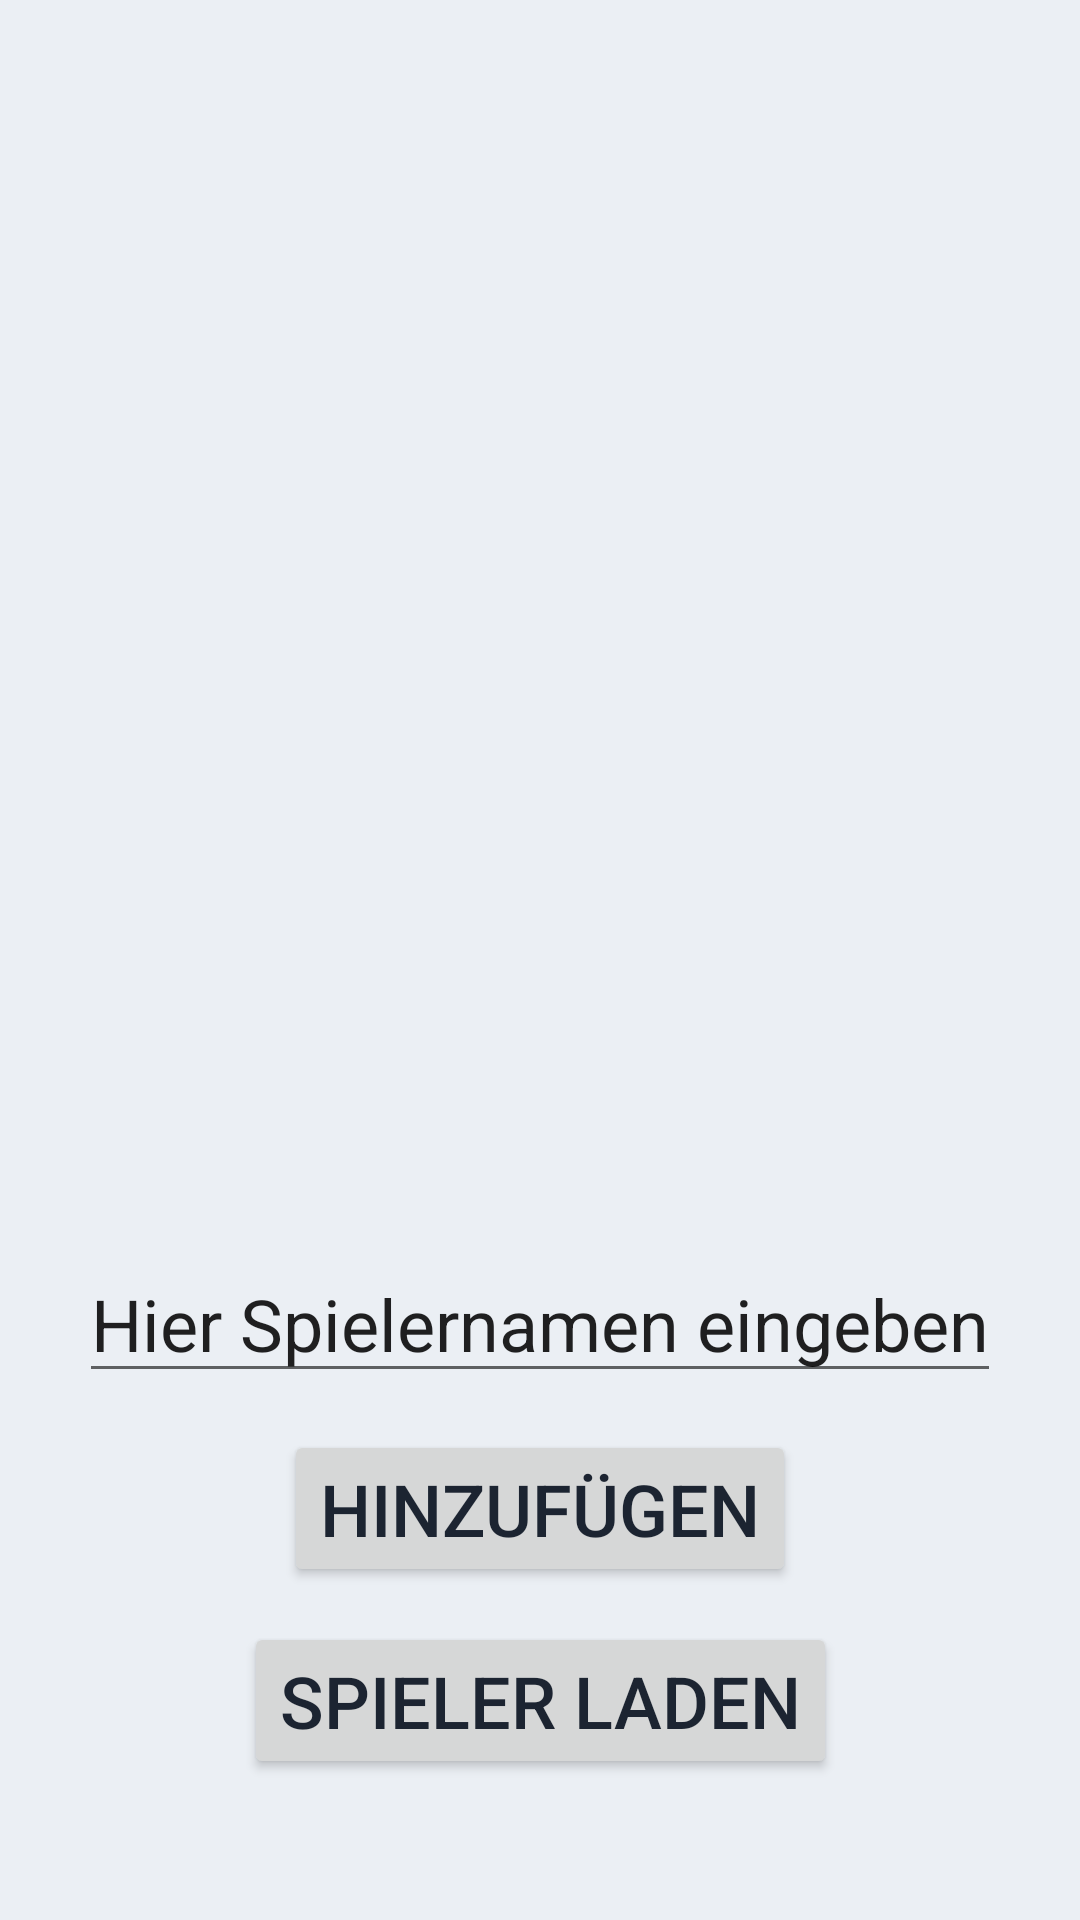

Produce the Android XML layout that renders to this screen, including the resource entries it uses.
<!-- AndroidManifest.xml: application theme Theme.PicoloFuerGeringverdiener -->
<!-- res/layout/fragment_spieler_wahl.xml -->
<?xml version="1.0" encoding="utf-8"?>
<androidx.constraintlayout.widget.ConstraintLayout xmlns:android="http://schemas.android.com/apk/res/android"
    xmlns:app="http://schemas.android.com/apk/res-auto"
    xmlns:tools="http://schemas.android.com/tools"
    android:layout_width="match_parent"
    android:layout_height="match_parent"
    tools:context=".SpielerWahl">

    <Button
        android:id="@+id/spieler_hinzufuegen"
        android:layout_width="wrap_content"
        android:layout_height="wrap_content"
        android:text="@string/spieler_hinzufuegen"
        android:textSize="24sp"
        app:layout_constraintBottom_toBottomOf="parent"
        app:layout_constraintEnd_toEndOf="@id/namen_eingeben"
        app:layout_constraintStart_toStartOf="@id/namen_eingeben"
        app:layout_constraintTop_toBottomOf="@id/namen_eingeben"
        app:layout_constraintVertical_bias="0.1" />

    <EditText
        android:id="@+id/namen_eingeben"
        android:layout_width="wrap_content"
        android:layout_height="wrap_content"
        android:autofillHints="name"
        android:inputType="text"
        android:labelFor="@id/namen_eingeben"
        android:text="@string/spieler_namen_eingeben_hier"
        android:textAlignment="center"
        android:textAllCaps="true"
        android:textSize="24sp"
        app:layout_constraintBottom_toBottomOf="parent"
        app:layout_constraintEnd_toEndOf="parent"
        app:layout_constraintStart_toStartOf="parent"
        app:layout_constraintTop_toBottomOf="@+id/scroll_name"
        app:layout_constraintVertical_bias="0.15"
        android:selectAllOnFocus="true"/>

    <ScrollView
        android:id="@+id/scroll_name"
        android:layout_width="match_parent"
        android:layout_height="fill_parent"
        android:layout_marginStart="32dp"
        android:layout_marginTop="32dp"
        android:layout_marginEnd="32dp"
        android:layout_marginBottom="256dp"
        app:layout_constraintBottom_toBottomOf="parent"
        app:layout_constraintEnd_toEndOf="parent"
        app:layout_constraintStart_toStartOf="parent"
        app:layout_constraintTop_toTopOf="parent"
        android:scrollbars="none">

        <LinearLayout
            android:id="@+id/namen_anzeigen_container"
            android:layout_width="match_parent"
            android:layout_height="wrap_content"
            android:orientation="vertical">

        </LinearLayout>

    </ScrollView>

    <Button
        android:id="@+id/weiter"
        android:layout_width="wrap_content"
        android:layout_height="wrap_content"
        android:text="@string/weiter"
        app:layout_constraintBottom_toBottomOf="parent"
        app:layout_constraintEnd_toEndOf="@+id/spieler_hinzufuegen"
        app:layout_constraintStart_toStartOf="@+id/spieler_hinzufuegen"
        app:layout_constraintTop_toBottomOf="@+id/spieler_hinzufuegen"
        android:textSize="24sp"
        app:layout_constraintVertical_bias="0.2"
        android:visibility="invisible" />

    <Button
        android:id="@+id/spieler_laden"
        android:layout_width="wrap_content"
        android:layout_height="wrap_content"
        android:text="@string/laden"
        app:layout_constraintBottom_toBottomOf="parent"
        app:layout_constraintEnd_toEndOf="@+id/spieler_hinzufuegen"
        app:layout_constraintStart_toStartOf="@+id/spieler_hinzufuegen"
        app:layout_constraintTop_toBottomOf="@+id/spieler_hinzufuegen"
        android:textSize="24sp"
        app:layout_constraintVertical_bias="0.2"
        android:visibility="visible" />

</androidx.constraintlayout.widget.ConstraintLayout>
<!-- resources referenced by this layout -->
<resources>
  <string name="laden">Spieler laden</string>
  <string name="spieler_hinzufuegen">Hinzufügen</string>
  <string name="spieler_namen_eingeben_hier">Hier Spielernamen eingeben</string>
  <string name="weiter">WEITER</string>
  <style name="Theme.PicoloFuerGeringverdiener" parent="Theme.MaterialComponents.DayNight.NoActionBar">
          
          <item name="colorPrimary">@color/primary_light</item>
          <item name="colorPrimaryVariant">@color/primary</item>
          <item name="colorOnPrimary">@color/primary_content</item>
          
          <item name="colorSecondary">@color/secondary</item>
          <item name="colorSecondaryVariant">@color/secondary_dark</item>
          <item name="colorOnSecondary">@color/secondary_content</item>
          
          <item name="android:statusBarColor">?attr/colorPrimaryVariant</item>
          
          <item name="android:background">@color/light_neutrals_background</item>
          <item name="android:textColor">@color/light_neutrals_copy</item>
  
          <item name="einstellungen">@drawable/einstellungen_light</item>
      </style>
  <color name="primary_light">#a0adbf</color>
  <color name="primary">#8293ab</color>
  <color name="primary_content">#12161b</color>
  <color name="secondary">#82ab9a</color>
  <color name="secondary_dark">#649581</color>
  <color name="secondary_content">#121b18</color>
  <color name="light_neutrals_background">#ebeff4</color>
  <color name="light_neutrals_copy">#1c2431</color>
  <!-- drawable einstellungen_light: png bitmap (drawable, 19065 bytes) -->
</resources>
